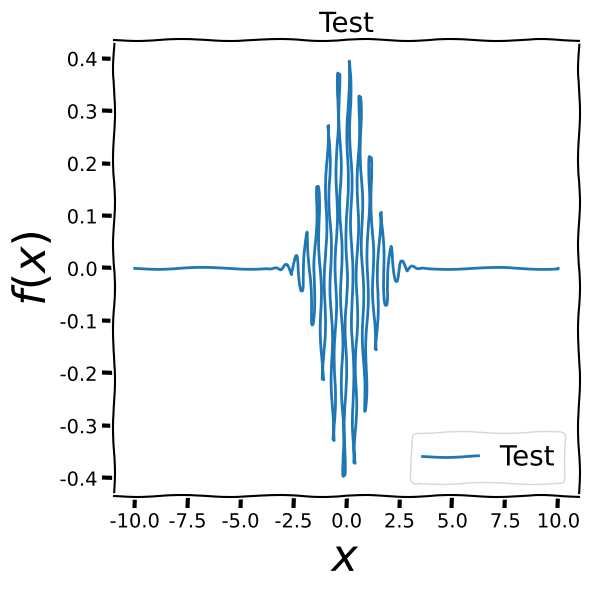

The script that saved this image:
#!/usr/bin/env python3
# -*- coding: utf-8 -*-

"""
Hand drawn like style
"""

import numpy as np
import matplotlib.pyplot as plt

# Build datas ###############

x = np.arange(-10, 10, 0.01)
y = np.sin(2. * 2. * np.pi * x) * 1. / np.sqrt(2. * np.pi) * np.exp(-(x**2.)/2.)

# Plot data #################

with plt.xkcd():                        # <- Set XKCD style
    fig = plt.figure(figsize=(6., 6.))
    ax = fig.add_subplot(111)

    ax.plot(x, y, "-", label="Test")

    # Set title and labels ######

    ax.set_title(r"Test", fontsize=20)
    ax.set_xlabel(r"$x$", fontsize=32)
    ax.set_ylabel(r"$f(x)$", fontsize=32)

    # Set legend ################

    ax.legend(loc='lower right', fontsize=20)

# Save file #################

plt.tight_layout()
plt.savefig("hand_drawn_like_style.png")

# Plot ######################

plt.show()
